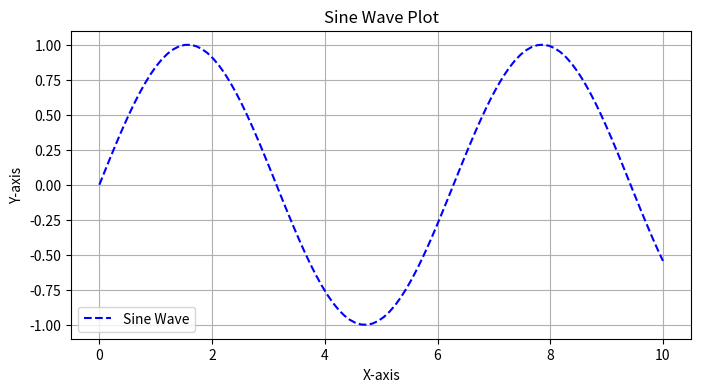

Reproduce this figure in Python.
import matplotlib.pyplot as plt
import numpy as np

# 데이터 생성
x = np.linspace(0, 10, 100)
y = np.sin(x)

# 차트 그리기
plt.figure(figsize=(8, 4))
plt.plot(x, y, label="Sine Wave", color="blue", linestyle="--")
plt.title("Sine Wave Plot")
plt.xlabel("X-axis")
plt.ylabel("Y-axis")
plt.legend()
plt.grid(True)
plt.show()